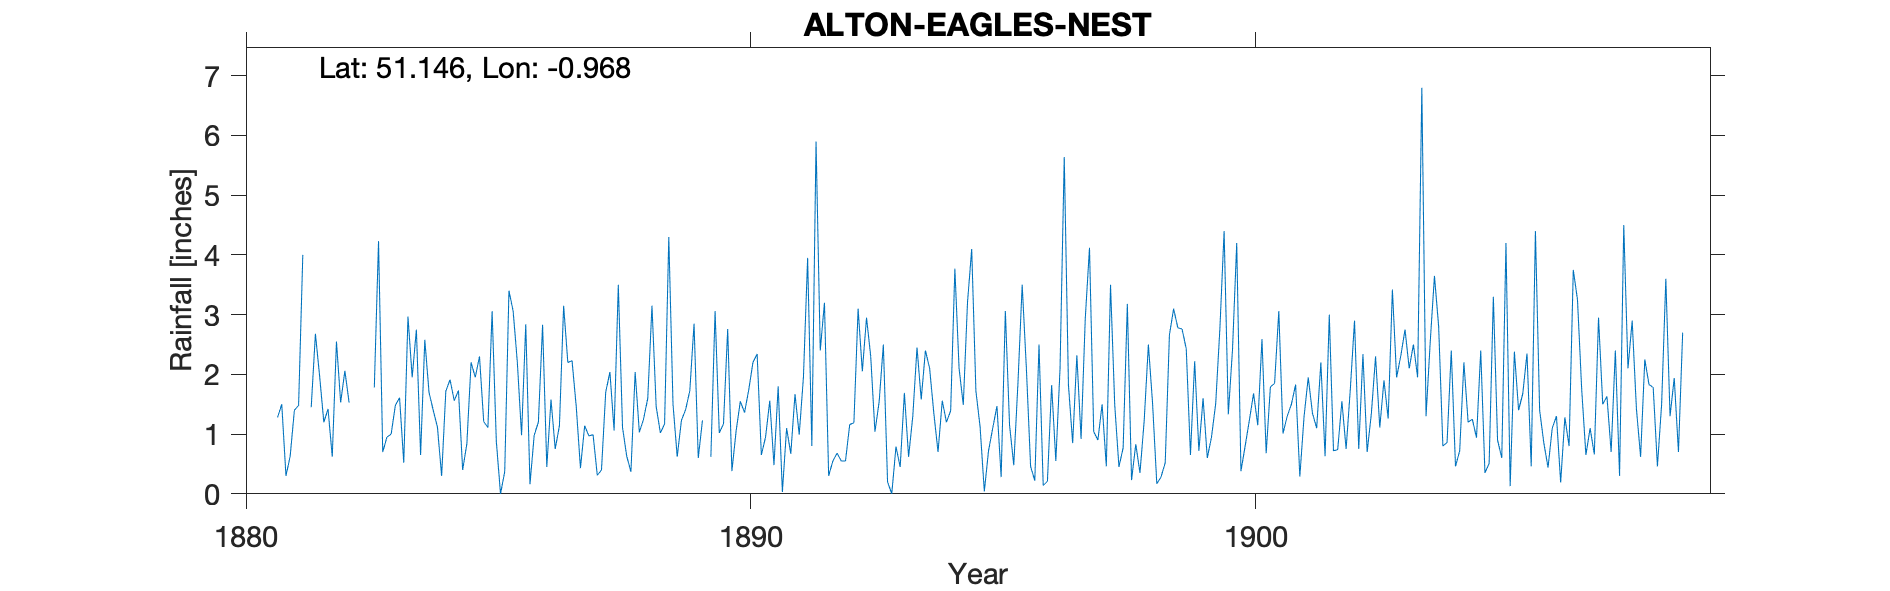

Values plotted in this chart, from the file beside it:
ALTON-EAGLES-NEST, , , , , , , , , , , , , , , , , , , , , , , 
Grid ref, SU723390, Long, -0.9678, Lat, 51.15, Elevation, 505, ft, , , , , , , , , , , , , , , 
Station no, RR2902, , , , , , , , , , , , , , , , , , , , , , 
, 1880, 1881, 1882, 1883, 1884, 1885, 1886, 1887, 1888, 1889, 1890, 1891, 1892, 1893, 1894, 1895, 1896, 1897, 1898, 1899, 1900, 1901, 1902
January, , , 1.2, 1.78, 2.58, 1.95, 2.84, 1.46, 0.63, 0.62, 2.76, 1.8, 0.3, 1.54, 2.1, 1.12, 0.46, 0.92, 0.23, 2.76, 2.42, 1.01, 0.72
February, , 1.28, 1.42, 4.23, 1.7, 2.3, 0.16, 0.43, 0.37, 1.23, 0.38, 0.03, 0.55, 2.5, 1.35, 0.04, 0.22, 2.94, 0.83, 2.43, 4.2, 1.3, 0.74
March, , 1.5, 0.62, 0.7, 1.4, 1.21, 0.98, 1.14, 2.04, 1.41, 1.05, 1.1, 0.68, 0.2, 0.7, 0.72, 2.5, 4.12, 0.35, 0.65, 0.38, 1.5, 1.55
April, , 0.3, 2.55, 0.95, 1.12, 1.11, 1.2, 0.97, 1.03, 1.73, 1.55, 0.67, 0.55, 0, 1.56, 1.1, 0.14, 1.04, 1.22, 2.22, 0.8, 1.83, 0.75
May, , 0.63, 1.53, 1, 0.3, 3.06, 2.83, 0.99, 1.25, 2.85, 1.36, 1.67, 0.55, 0.79, 1.2, 1.47, 0.21, 0.9, 2.5, 0.72, 1.23, 0.29, 1.75
June, , 1.4, 2.06, 1.48, 1.72, 0.88, 0.45, 0.31, 1.6, 0.6, 1.74, 0.99, 1.16, 0.45, 1.39, 0.28, 1.82, 1.5, 1.51, 1.6, 1.68, 1.29, 2.9
July, , 1.48, 1.53, 1.61, 1.91, 0, 1.58, 0.4, 3.15, 1.23, 2.2, 1.95, 1.19, 1.69, 3.77, 3.06, 0.55, 0.46, 0.17, 0.6, 1.15, 1.95, 0.75
August, , 4, , 0.52, 1.56, 0.37, 0.75, 1.7, 1.46, , 2.34, 3.95, 3.1, 0.62, 2.1, 1.15, 2.1, 3.5, 0.28, 0.95, 2.59, 1.35, 2.34
September, , , 1.64, 2.97, 1.73, 3.4, 1.14, 2.04, 1.02, 0.62, 0.65, 0.8, 2.05, 1.3, 1.49, 0.48, 5.64, 1.49, 0.52, 1.51, 0.68, 1.1, 0.7
October, , 1.45, , 1.95, 0.4, 3.06, 3.15, 1.06, 1.17, 3.06, 0.95, 5.9, 2.95, 2.45, 3.2, 1.86, 1.82, 0.45, 2.66, 2.77, 1.79, 2.2, 1.34
November, , 2.68, , 2.75, 0.84, 2.2, 2.2, 3.5, 4.3, 1.02, 1.56, 2.4, 2.3, 1.58, 4.1, 3.5, 0.85, 0.77, 3.1, 4.4, 1.85, 0.63, 2.3
December, , 1.97, , 0.65, 2.2, 0.98, 2.23, 1.11, 1.5, 1.17, 0.48, 3.2, 1.04, 2.4, 1.72, 2.1, 2.32, 3.18, 2.78, 1.33, 3.06, 3, 1.11
Total, , , , 20.59, 17.46, 20.52, 19.51, 15.11, 19.52, , 17.02, 24.46, 16.42, 15.52, 24.68, 16.88, 18.63, 21.27, 16.15, 21.94, 21.83, 17.45, 16.95
1889 Aug - estimated, , , , , , , , , , , , , , , , , , , , , , , 
